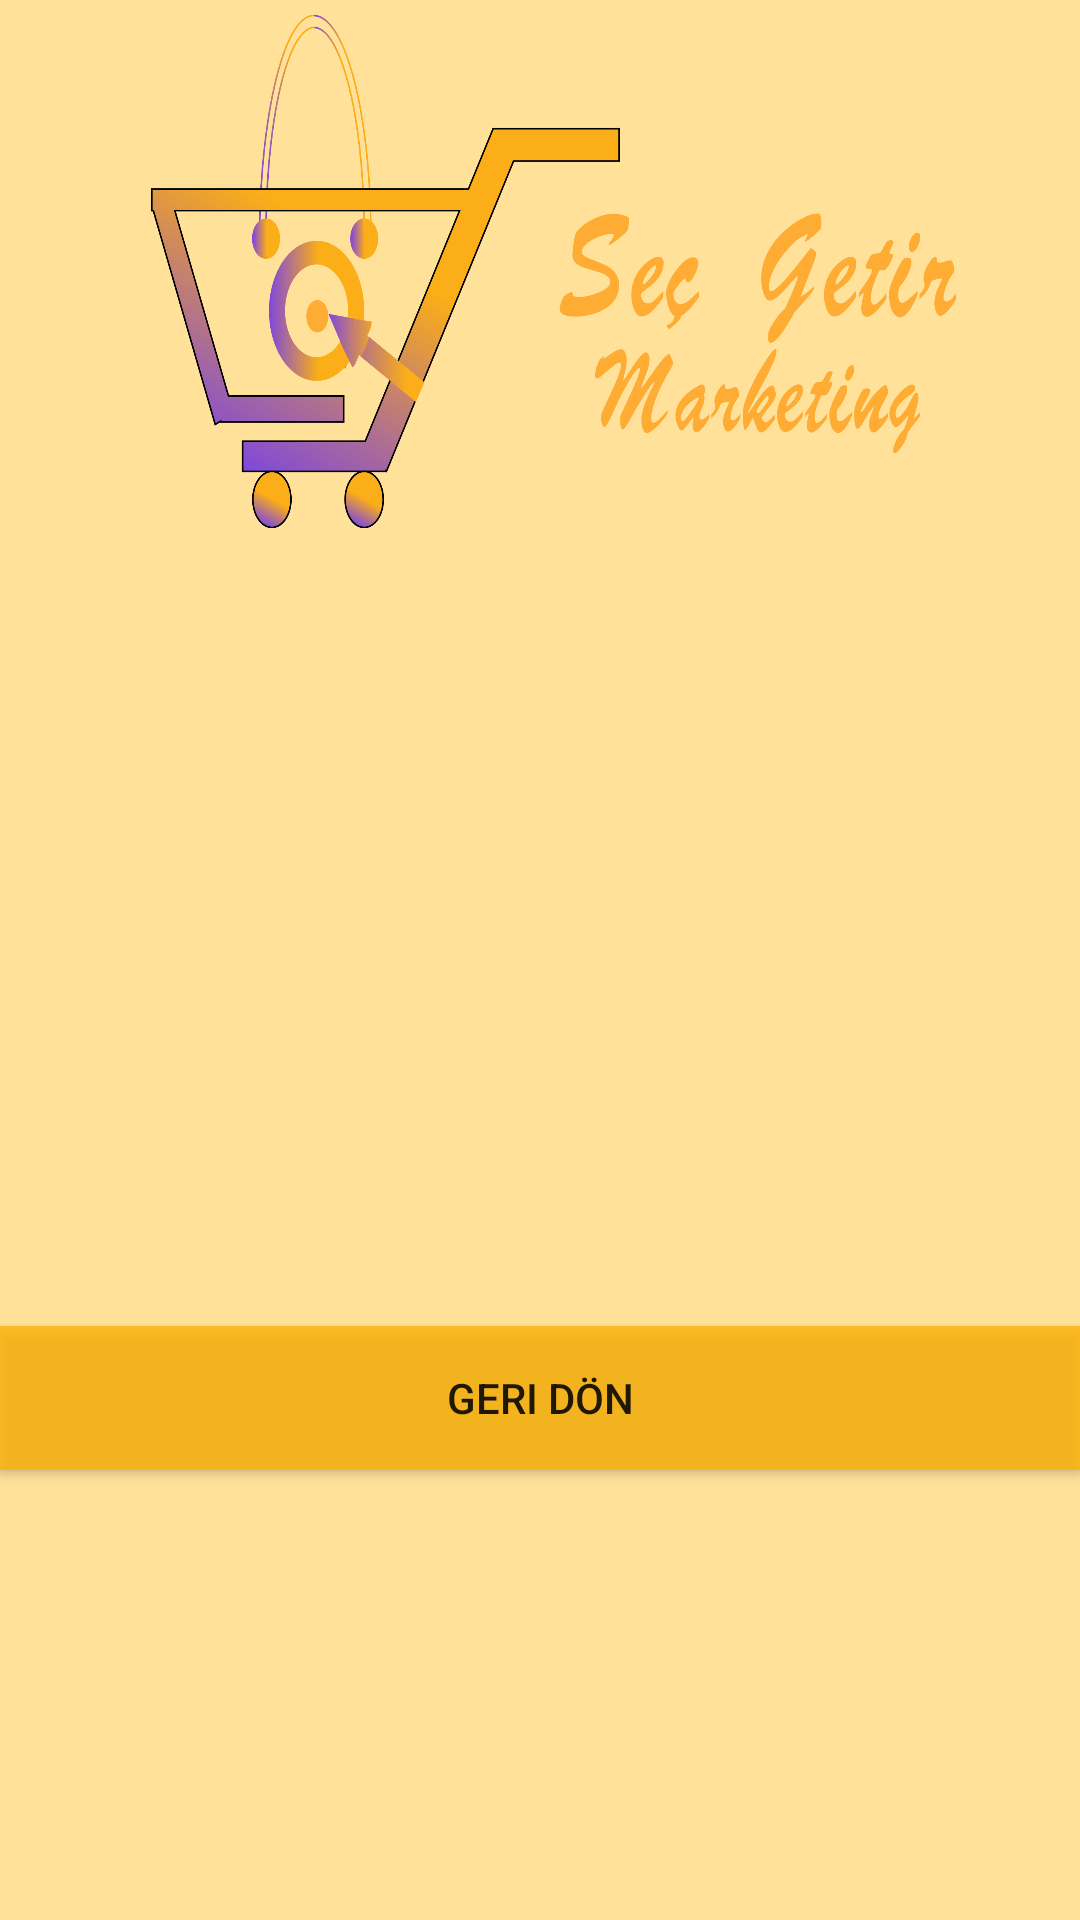

Layout XML and referenced resources for this Android screen:
<!-- AndroidManifest.xml: application theme Theme.Secgetir -->
<!-- res/layout/clothes_activity.xml -->
<?xml version="1.0" encoding="utf-8"?>
<androidx.constraintlayout.widget.ConstraintLayout xmlns:android="http://schemas.android.com/apk/res/android"
    xmlns:app="http://schemas.android.com/apk/res-auto"
    xmlns:tools="http://schemas.android.com/tools"
    android:layout_width="match_parent"
    android:layout_height="match_parent"
    android:background="#65FFB300"
    tools:context=".ClothesActivity">

    <ImageView
        android:id="@+id/imageView"
        android:layout_width="393dp"
        android:layout_height="177dp"
        android:layout_marginTop="52dp"
        android:translationY="-50dp"
        app:layout_constraintStart_toStartOf="parent"
        app:layout_constraintTop_toTopOf="parent"
        app:srcCompat="@mipmap/logo" />

    <ScrollView
        android:id="@+id/scrollView4"
        android:layout_width="match_parent"
        android:layout_height="200dp"
        app:layout_constraintStart_toStartOf="parent"
        app:layout_constraintTop_toBottomOf="@+id/imageView"
        tools:ignore="SpeakableTextPresentCheck">

        <LinearLayout
            android:id="@+id/tutucuu"
            android:layout_width="match_parent"
            android:layout_height="match_parent"
            android:gravity="center"
            android:orientation="vertical" />
    </ScrollView>

    <Button
        android:id="@+id/Bck"
        android:layout_width="match_parent"
        android:layout_height="wrap_content"
        android:layout_marginTop="13dp"
        android:background="@color/buttoncolor"
        android:text="Geri Dön"
        app:backgroundTint="@color/buttoncolor"
        app:layout_constraintStart_toStartOf="parent"
        app:layout_constraintTop_toBottomOf="@+id/scrollView4" />

</androidx.constraintlayout.widget.ConstraintLayout>
<!-- resources referenced by this layout -->
<resources>
  <color name="buttoncolor">#DDFFB300</color>
  <!-- mipmap logo: png bitmap (mipmap-hdpi, 200742 bytes) -->
  <style name="Theme.Secgetir" parent="Theme.MaterialComponents.DayNight.DarkActionBar">
          
          <item name="colorPrimary">@color/purple_500</item>
          <item name="colorPrimaryVariant">@color/purple_700</item>
          <item name="colorOnPrimary">@color/white</item>
          
          <item name="colorSecondary">@color/teal_200</item>
          <item name="colorSecondaryVariant">@color/teal_700</item>
          <item name="colorOnSecondary">@color/black</item>
          
          <item name="android:statusBarColor" tools:targetApi="l">?attr/colorPrimaryVariant</item>
          
      </style>
  <color name="purple_500">#FF6200EE</color>
  <color name="purple_700">#FF3700B3</color>
  <color name="white">#FFFFFFFF</color>
  <color name="teal_200">#FF03DAC5</color>
  <color name="teal_700">#FF018786</color>
  <color name="black">#FF000000</color>
</resources>
